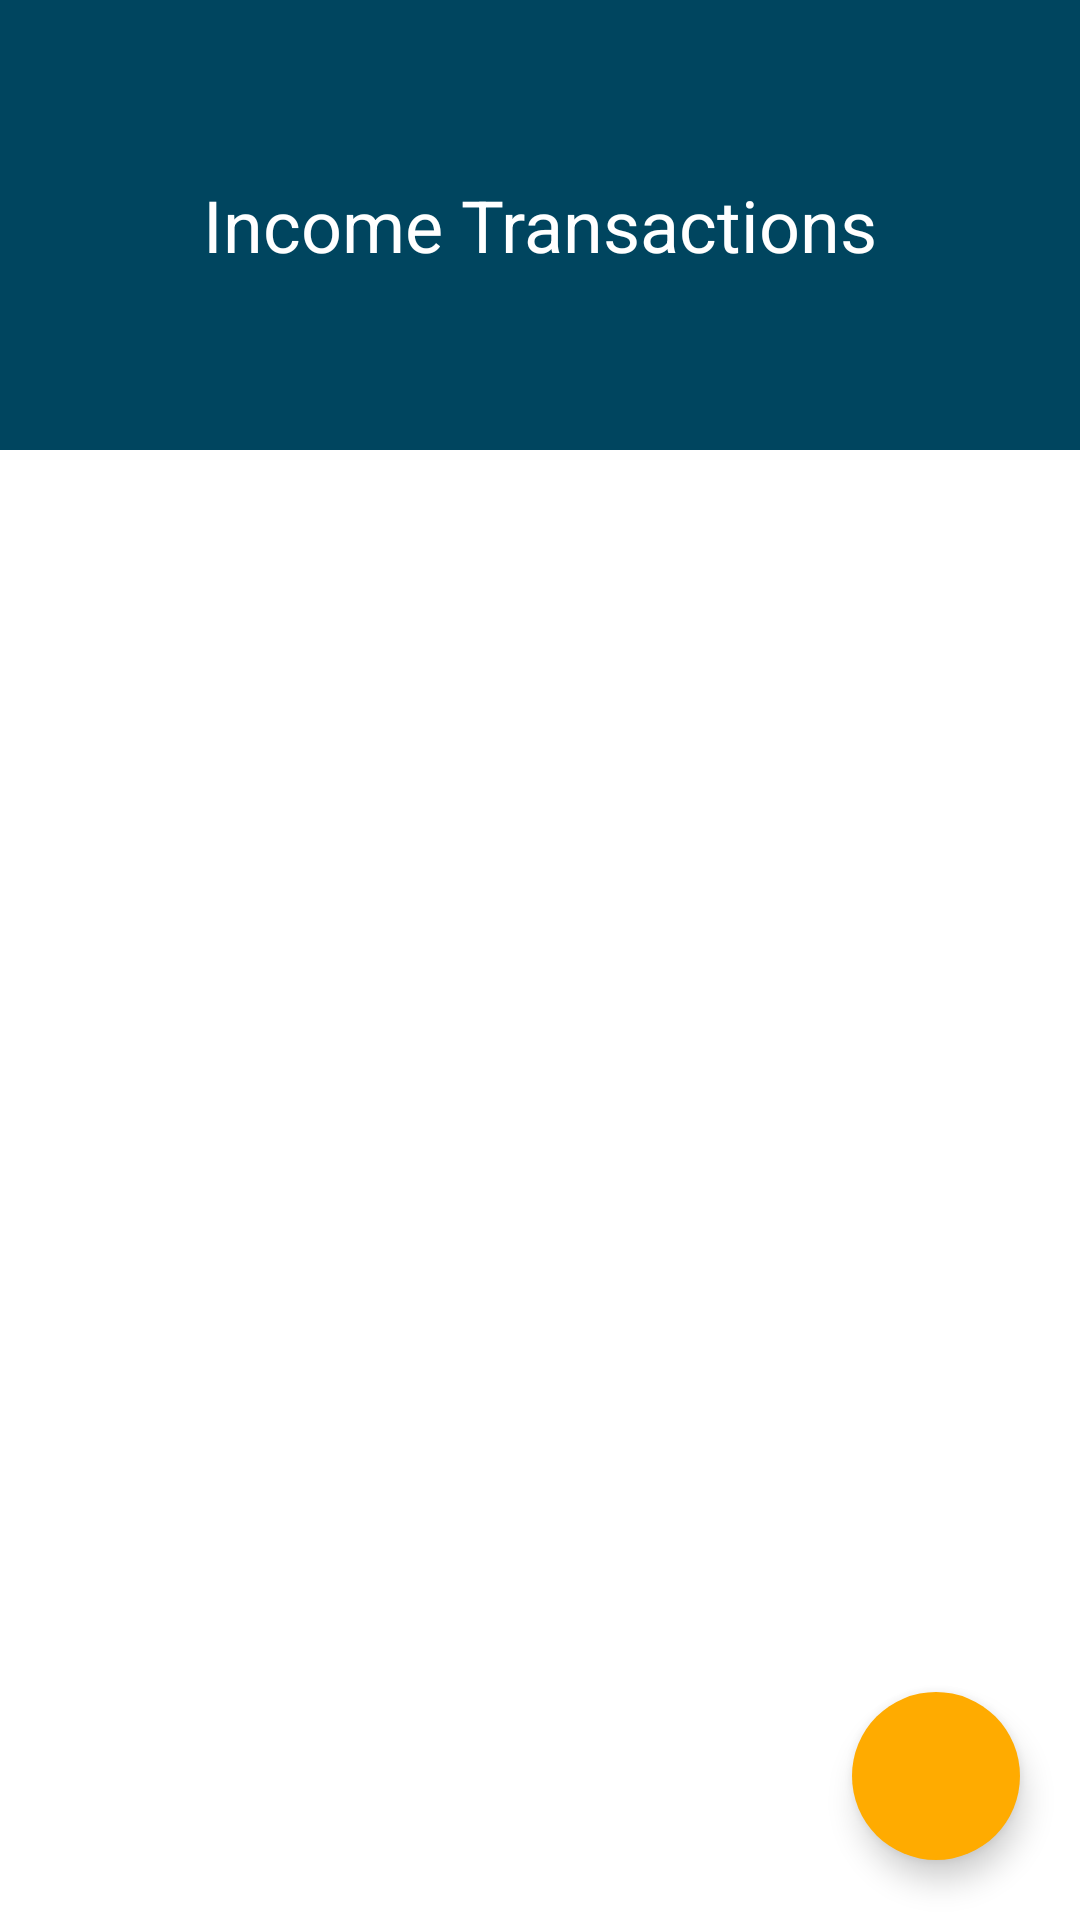

Here is an Android app screen rendered from its layout file. Give the layout XML and the strings, colors and styles it references.
<!-- AndroidManifest.xml: application theme Theme.MyWallet -->
<!-- res/layout/fragment_income.xml -->
<?xml version="1.0" encoding="utf-8"?>
<androidx.constraintlayout.widget.ConstraintLayout
    xmlns:android="http://schemas.android.com/apk/res/android"
    xmlns:tools="http://schemas.android.com/tools"
    android:layout_width="match_parent"
    android:layout_height="match_parent"
    xmlns:app="http://schemas.android.com/apk/res-auto"
    tools:context=".income.view.IncomeFragment">

    <com.google.android.material.appbar.AppBarLayout
        android:id="@+id/appbar"
        android:layout_width="match_parent"
        android:layout_height="wrap_content"
        app:layout_constraintTop_toTopOf="parent"
        app:layout_constraintEnd_toEndOf="parent"
        app:layout_constraintStart_toStartOf="parent"
        app:elevation="0dp"
        >

        <androidx.appcompat.widget.Toolbar
            android:id="@+id/toolbar"
            android:layout_width="match_parent"
            android:layout_height="150dp"
            app:elevation="0dp"
            android:background="@color/color_primary"
            android:orientation="horizontal">
            <TextView
                android:text="Income Transactions"
                android:textColor="@color/white"
                android:textSize="24sp"
                android:layout_gravity="center"
                android:layout_width="wrap_content"
                android:layout_height="wrap_content" />
        </androidx.appcompat.widget.Toolbar>

    </com.google.android.material.appbar.AppBarLayout>


        <androidx.recyclerview.widget.RecyclerView
            android:id="@+id/recyclerview"
            android:layout_width="match_parent"
            android:layout_height="wrap_content"
            app:layout_constraintTop_toBottomOf="@id/appbar"
            app:layout_constraintStart_toStartOf="parent"
            app:layout_constraintEnd_toEndOf="parent"
            tools:itemCount="5"
            tools:listitem="@layout/income_item"
            app:layoutManager="androidx.recyclerview.widget.LinearLayoutManager"
            />

    <com.google.android.material.textview.MaterialTextView
        android:id="@+id/txt"
        android:layout_width="match_parent"
        android:layout_height="wrap_content"
        app:layout_constraintTop_toBottomOf="@id/appbar"
        app:layout_constraintStart_toStartOf="parent"
        app:layout_constraintBottom_toBottomOf="parent"
        app:layout_constraintEnd_toEndOf="parent"
        android:text="No Income recorded"
        android:gravity="center"
        android:fontFamily="@font/roboto"
        android:textStyle="bold"
        android:textSize="18sp"
        android:visibility="gone"
        />

        <com.google.android.material.floatingactionbutton.FloatingActionButton
            android:id="@+id/fab"
            android:layout_width="wrap_content"
            android:layout_height="wrap_content"
            app:layout_constraintBottom_toBottomOf="parent"
            app:layout_constraintEnd_toEndOf="parent"
            android:layout_marginEnd="20dp"
            android:layout_marginBottom="20dp"
            android:contentDescription="@string/fab"
            android:src="@drawable/ic_baseline_add_24"
            android:elevation="6dp"
            android:backgroundTint="@color/color_secondary"
            app:tint="@color/white"
            app:borderWidth="0dp"
            app:fabSize="normal"
            android:layout_gravity="end|bottom"
            />

</androidx.constraintlayout.widget.ConstraintLayout>
<!-- res/layout/income_item.xml (included above) -->
<?xml version="1.0" encoding="utf-8"?>
<androidx.constraintlayout.widget.ConstraintLayout xmlns:android="http://schemas.android.com/apk/res/android"
    android:layout_width="match_parent"
    android:layout_height="wrap_content"
    xmlns:app="http://schemas.android.com/apk/res-auto">

    <androidx.cardview.widget.CardView
        android:layout_width="match_parent"
        android:layout_height="wrap_content"
        app:layout_constraintTop_toTopOf="parent"
        app:layout_constraintEnd_toEndOf="parent"
        app:layout_constraintStart_toStartOf="parent"
        app:cardUseCompatPadding="true"
        android:layout_marginStart="10dp"
        android:layout_marginEnd="10dp"
        app:cardCornerRadius="8dp"
        >
        <androidx.constraintlayout.widget.ConstraintLayout
            android:layout_width="match_parent"
            android:layout_height="wrap_content">

            <com.google.android.material.textview.MaterialTextView
                android:id="@+id/date"
                android:layout_width="wrap_content"
                android:layout_height="wrap_content"
                app:layout_constraintStart_toStartOf="parent"
                app:layout_constraintTop_toTopOf="parent"
                android:text="2021/09/10"
                android:textStyle="bold"
                android:fontFamily="@font/roboto"
                android:layout_marginStart="10dp"
                android:textSize="16sp"
                android:layout_marginTop="10dp"
                />

            <com.google.android.material.textview.MaterialTextView
                android:id="@+id/description"
                android:layout_width="wrap_content"
                android:layout_height="wrap_content"
                app:layout_constraintTop_toTopOf="parent"
                android:layout_marginStart="10dp"
                android:layout_marginEnd="10dp"
                android:text="@string/house_shopping"
                android:textStyle="bold"
                android:fontFamily="@font/roboto"
                android:textSize="18sp"
                android:layout_marginTop="10dp"
                app:layout_constraintEnd_toEndOf="parent"
                />

            <com.google.android.material.textview.MaterialTextView
                android:id="@+id/amount"
                android:layout_width="wrap_content"
                android:layout_height="wrap_content"
                app:layout_constraintTop_toBottomOf="@+id/description"
                android:layout_marginStart="10dp"
                android:layout_marginEnd="10dp"
                android:text="@string/kes_10000"
                android:textStyle="bold"
                android:fontFamily="@font/roboto"
                android:textSize="18sp"
                android:layout_marginBottom="10dp"
                app:layout_constraintEnd_toEndOf="parent"
                />


        </androidx.constraintlayout.widget.ConstraintLayout>

    </androidx.cardview.widget.CardView>

</androidx.constraintlayout.widget.ConstraintLayout>
<!-- resources referenced by this layout -->
<resources>
  <color name="color_primary">#00455F</color>
  <color name="color_secondary">#FFAB00</color>
  <color name="white">#FFFFFFFF</color>
  <string name="fab">fab</string>
  <string name="house_shopping">House Shopping</string>
  <string name="kes_10000">Kes 10000</string>
  <style name="Theme.MyWallet" parent="Theme.MaterialComponents.DayNight.DarkActionBar">
          
  
          
          <item name="colorPrimary">#00455F</item>
          <item name="colorPrimaryVariant">#00455F</item>
          <item name="colorOnPrimary">@color/white</item>
          
          <item name="colorSecondary">#FFAB00</item>
          <item name="colorSecondaryVariant">#FFC800</item>
          <item name="colorOnSecondary">@color/black</item>
          
          <item name="android:statusBarColor" tools:targetApi="l">?attr/colorPrimaryVariant</item>
          
  
      </style>
  <color name="black">#FF000000</color>
</resources>
